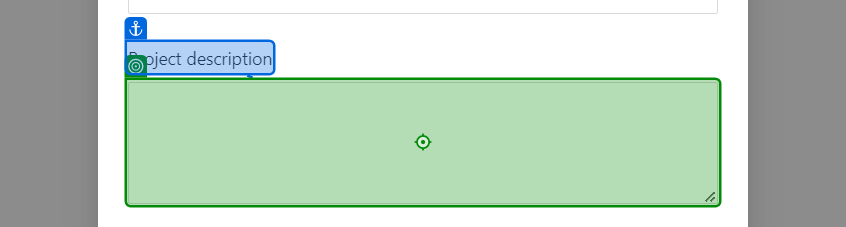
Task: Test Automation Project
Workflow: NewTextContent

Step 1: type [StrDesc] into the text box 'description' in window 'Re:Earth CMS' (chrome.exe)

Step 2: click on the button in window 'Re:Earth CMS' (chrome.exe) (no picture)

Step 3: get-text from the element (no picture) (repeated 2 times)

Step 5 [then]: type [StrAlias1] into the text box 'alias' in window 'Re:Earth CMS' (chrome.exe) (no picture)

Step 6: click on the button in window 'Re:Earth CMS' (chrome.exe) (no picture)

Step 7: get-text from the element (no picture)

Step 8 [else]: click on the button 'Cancel' in window 'PLATEAU CMS' (chrome.exe) (no picture)

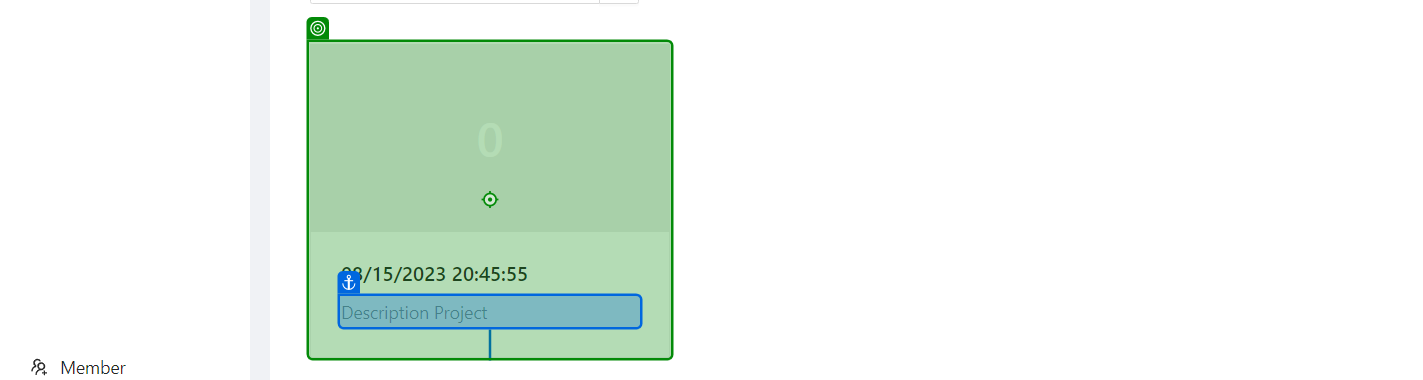
Step 9: click on the element in window 'Re:Earth CMS' (chrome.exe)
